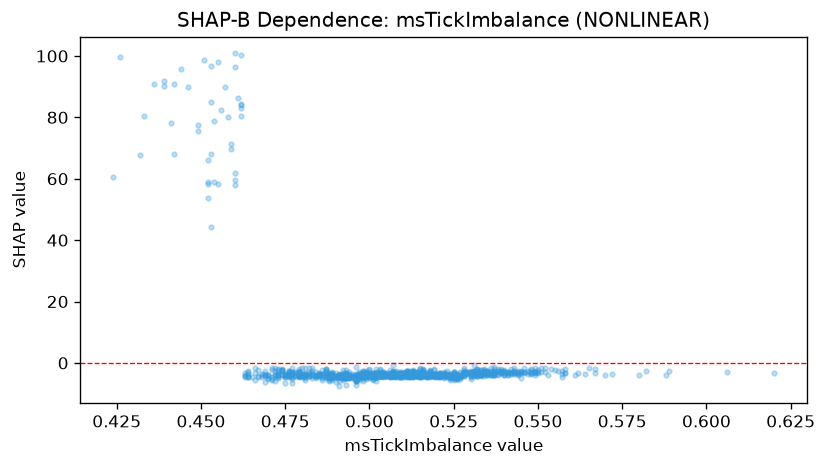

The data file committed next to this chart (first rows):
feature_value, shap_value
0.506, -4.115
0.487, -3.959
0.517, -3.542
0.512, -2.817
0.477, -3.311
0.53, -2.59
0.55, -2.457
0.498, -3.925
0.533, -3.153
0.511, -3.911
0.476, -4.02
0.453, 44.21
0.488, -3.136
0.52, -3.832
0.475, -4.056
0.506, -3.61
0.476, -2.716
0.502, -4.123
0.5, -4.372
0.504, -4.138
0.512, -4.003
0.482, -4.344
0.506, -4.418
0.502, -2.056
0.491, -4.073
0.48, -4.295
0.494, -4.474
0.503, -3.419
0.478, -3.018
0.493, -3.36
0.532, -2.702
0.504, -3.296
0.515, -3.157
0.499, -3.582
0.494, -4.567
0.509, -3.518
0.544, -3.269
0.527, -3.88
0.53, -3.11
0.478, -3.447
0.511, -3.254
0.509, -3.835
0.534, -2.136
0.487, -4.337
0.489, -3.154
0.515, -3.511
0.476, -3.719
0.502, -4.484
0.494, -4.566
0.485, -3.224
0.497, -3.847
0.479, -2.989
0.492, -3.182
0.489, -4.065
0.473, -2.394
0.471, -2.183
0.481, -4.532
0.497, -3.821
0.515, -3.557
0.493, -4.156
... 1,092 more rows
